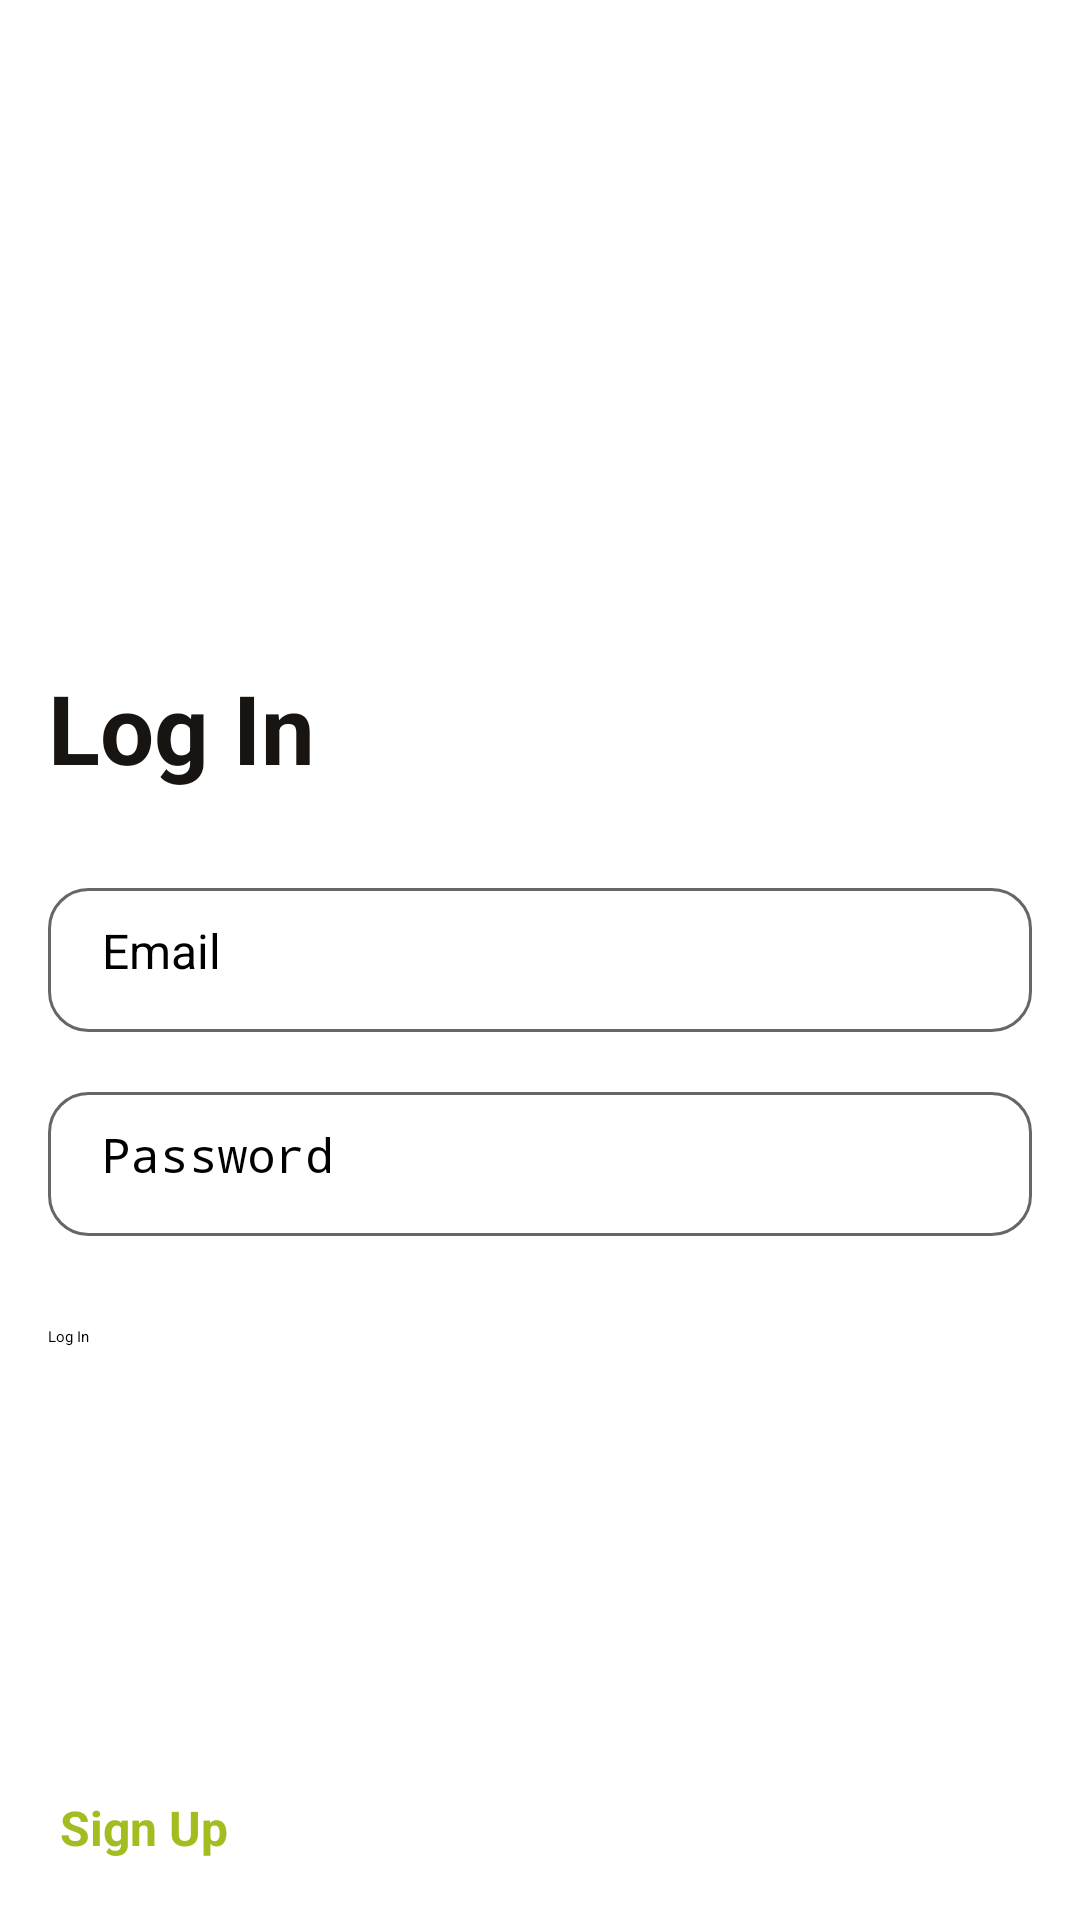

Here is an Android app screen rendered from its layout file. Give the layout XML and the strings, colors and styles it references.
<!-- AndroidManifest.xml: application theme Theme.Herbal -->
<!-- res/layout/activity_healer_login.xml -->
<?xml version="1.0" encoding="utf-8"?>
<androidx.constraintlayout.widget.ConstraintLayout xmlns:android="http://schemas.android.com/apk/res/android"
    xmlns:app="http://schemas.android.com/apk/res-auto"
    xmlns:tools="http://schemas.android.com/tools"
    android:layout_width="match_parent"
    android:layout_height="match_parent"
    tools:context=".healer.HealerLoginActivity">

    <LinearLayout
        android:layout_width="match_parent"
        android:layout_height="0dp"
        android:orientation="vertical"
        android:padding="16dp"
        app:layout_constraintBottom_toTopOf="@+id/toLoginBtn"
        app:layout_constraintEnd_toEndOf="parent"
        app:layout_constraintStart_toStartOf="parent"
        app:layout_constraintTop_toTopOf="parent">

        <ImageView
            android:id="@+id/imageView3"
            android:layout_width="match_parent"
            android:layout_height="205dp"
            app:srcCompat="@drawable/img_2" />

        <TextView
            android:id="@+id/textView3"
            android:layout_width="match_parent"
            android:layout_height="wrap_content"
            android:layout_marginBottom="16dp"
            android:text="Log In"
            android:textColor="@color/black"
            android:textSize="32sp"
            android:textStyle="bold" />

        <EditText
            android:id="@+id/etEmail"
            android:layout_width="match_parent"
            android:layout_height="wrap_content"
            android:layout_marginTop="16dp"
            android:layout_marginBottom="4dp"
            android:background="@drawable/bg_edit_text"
            android:drawableStart="@drawable/ic_baseline_email_24"
            android:drawablePadding="10dp"
            android:ems="10"
            android:hint="Email"
            android:inputType="textEmailAddress"
            android:minHeight="48dp"
            android:paddingStart="18dp"
            android:paddingTop="10dp"
            android:paddingEnd="18dp"
            android:paddingBottom="10dp"
            android:textSize="16sp" />

        <EditText
            android:id="@+id/etPassword"
            android:layout_width="match_parent"
            android:layout_height="wrap_content"
            android:layout_marginTop="16dp"
            android:layout_marginBottom="30dp"
            android:background="@drawable/bg_edit_text"
            android:drawableStart="@drawable/ic_baseline_lock_24"
            android:drawablePadding="10dp"
            android:ems="10"
            android:hint="Password"
            android:inputType="textPassword"
            android:minHeight="48dp"
            android:paddingStart="18dp"
            android:paddingTop="10dp"
            android:paddingEnd="18dp"
            android:paddingBottom="10dp"
            android:textSize="16sp" />

        <Button
            android:id="@+id/loginBtn"
            android:layout_width="match_parent"
            android:layout_height="wrap_content"
            android:text="Log In" />

        <ProgressBar
            android:id="@+id/progressBarLogin"
            style="?android:attr/progressBarStyle"
            android:layout_width="match_parent"
            android:layout_height="wrap_content"
            android:visibility="invisible" />

    </LinearLayout>

    <TextView
        android:id="@+id/toLoginBtn"
        android:layout_width="match_parent"
        android:layout_height="wrap_content"
        android:padding="20dp"
        android:text="Sign Up"
        android:textStyle="bold"
        android:textColor="@color/green"
        android:textSize="16sp"
        app:layout_constraintBottom_toBottomOf="parent"
        app:layout_constraintEnd_toEndOf="parent"
        app:layout_constraintStart_toStartOf="parent" />
</androidx.constraintlayout.widget.ConstraintLayout>
<!-- resources referenced by this layout -->
<resources>
  <color name="black">#FF171412</color>
  <color name="green">#A2BD20</color>
  <!-- drawable bg_edit_text (drawable) -->
  <?xml version="1.0" encoding="utf-8"?>
  <selector xmlns:android="http://schemas.android.com/apk/res/android">
  <item>
      <shape android:shape="rectangle">
          <solid android:color="@color/white" />
          <corners android:radius="13dp" />
          <stroke android:color="#696565" android:width="1dp" />
      </shape>
  </item>
  </selector>
  <!-- drawable img_2: png bitmap (drawable, 144571 bytes) -->
  <style name="Theme.Herbal" parent="Theme.MaterialComponents.DayNight.NoActionBar">
          
          <item name="colorPrimary">@color/green</item>
          <item name="colorPrimaryVariant">@color/green</item>
          <item name="colorOnPrimary">@color/white</item>
          
          <item name="colorSecondary">@color/green</item>
          <item name="colorSecondaryVariant">@color/green</item>
          <item name="colorOnSecondary">@color/white</item>
          
          <item name="android:statusBarColor">?attr/colorPrimaryVariant</item>
          
      </style>
  <color name="white">#FFFFFFFF</color>
</resources>
